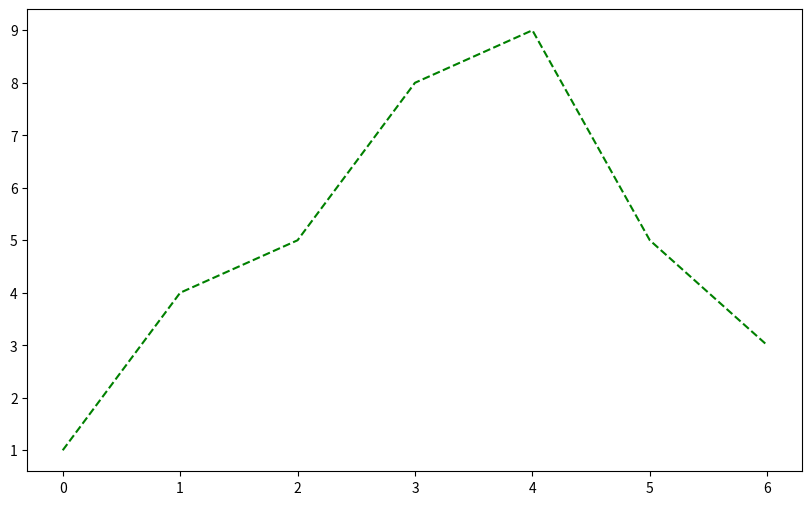

This chart was generated by the following Python code:
# dashed_line_graph01.py

import matplotlib.pyplot as plt

x = [0, 1, 2, 3, 4, 5, 6]
y = [1, 4, 5, 8, 9, 5, 3]

# 그래프 크기 설정
plt.figure(figsize = (10, 6))

# 그래프 선 색과 종류 설정(기본값은 파란 선 그래프)
plt.plot(x, y
         , color = 'green'
         , linestyle = 'dashed')
plt.show()